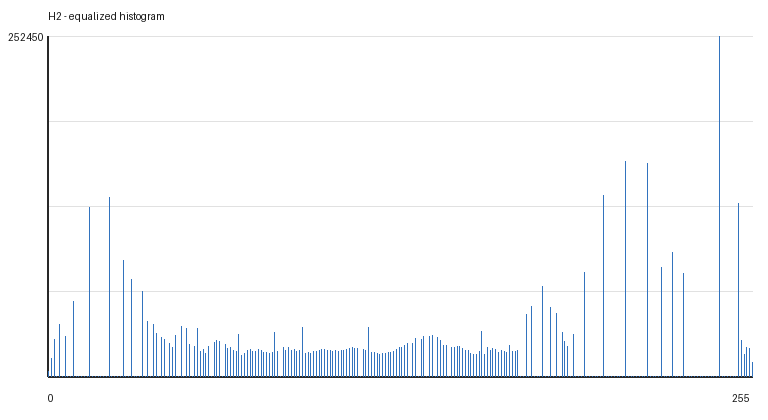

The data file committed next to this chart (first rows):
gray_value, count
0, 3556
1, 13267
2, 27701
3, 0
4, 38823
5, 0
6, 29522
7, 0
8, 0
9, 56036
10, 0
11, 0
12, 0
13, 0
14, 0
15, 125555
16, 0
17, 0
18, 0
19, 0
20, 0
21, 0
22, 132695
23, 0
24, 0
25, 0
26, 0
27, 86275
28, 0
29, 0
30, 72062
31, 0
32, 0
33, 0
34, 62757
35, 0
36, 40994
37, 0
38, 38521
39, 31864
40, 0
41, 29095
42, 27804
43, 0
44, 24189
45, 21484
46, 30242
47, 0
48, 37494
49, 0
50, 35943
51, 23970
52, 0
53, 22170
54, 35944
55, 18264
56, 19956
57, 17416
58, 22326
59, 0
... 196 more rows
